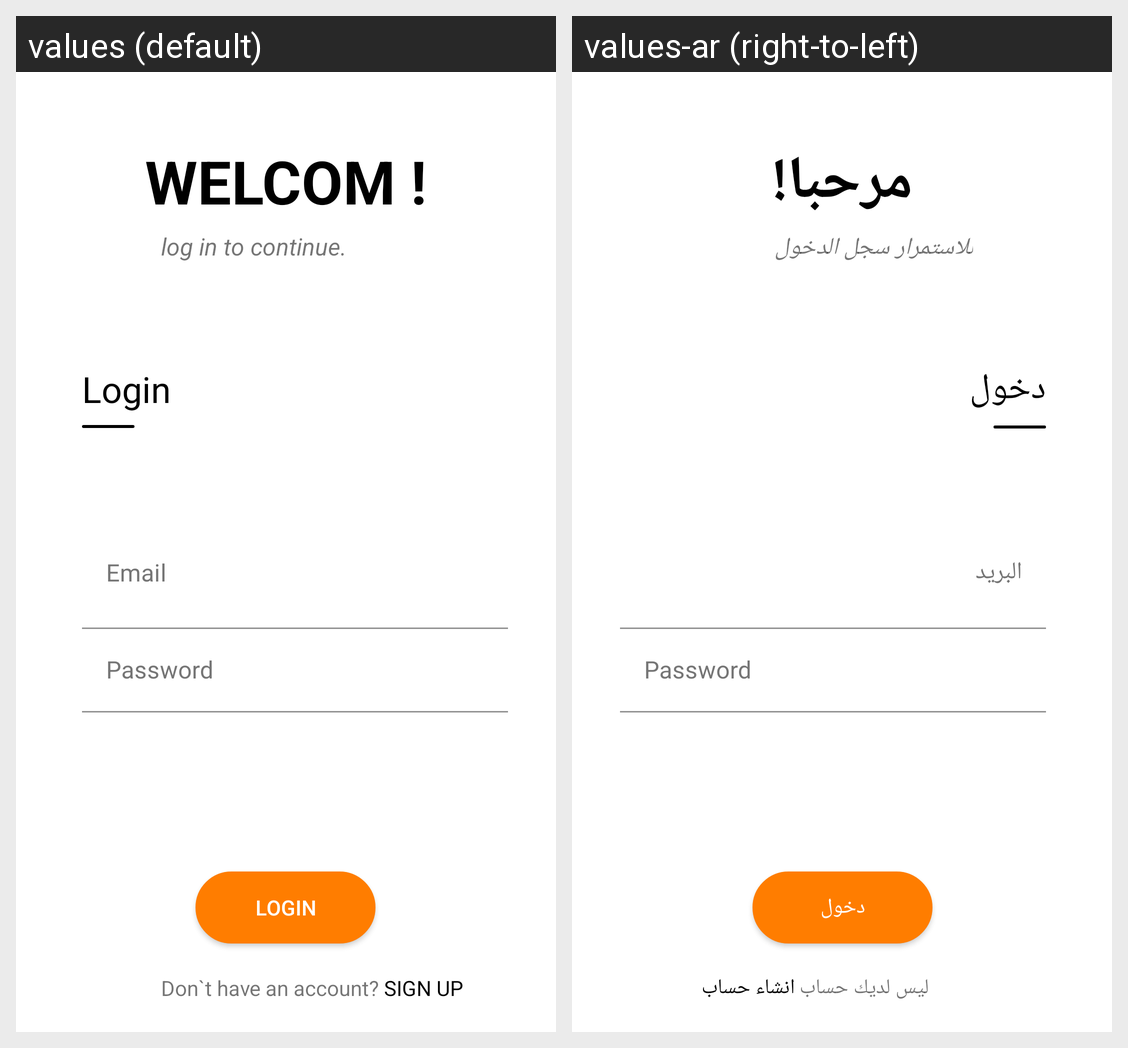

Strings drawn on this Android screen and how each of the app's shown locales translates them:
Android screen res/layout/fragment_login.xml rendered under 2 locales, left to right: values (default), values-ar (right-to-left). Device: Nexus 5 (rendered at 1080×1920; each locale shown at half size, 540×960, under a caption strip naming it); theme Theme.GarageOwner.
Strings drawn on this screen, with the default value and each locale's value (text and hints the layout hard-codes, and strings that could not be matched under every locale, appear in the picture but are not listed):

welcom
  values: Welcom !
  values-ar: مرحبا!

log_in_to_continue
  values: log in to continue.
  values-ar: للاستمرار سجل الدخول

Login
  values: Login
  values-ar: دخول

email
  values: Email
  values-ar: البريد

don_t_have_an_account
  values: Don`t have an account?
  values-ar: ليس لديك حساب

sign_up
  values: sign up
  values-ar: انشاء حساب
